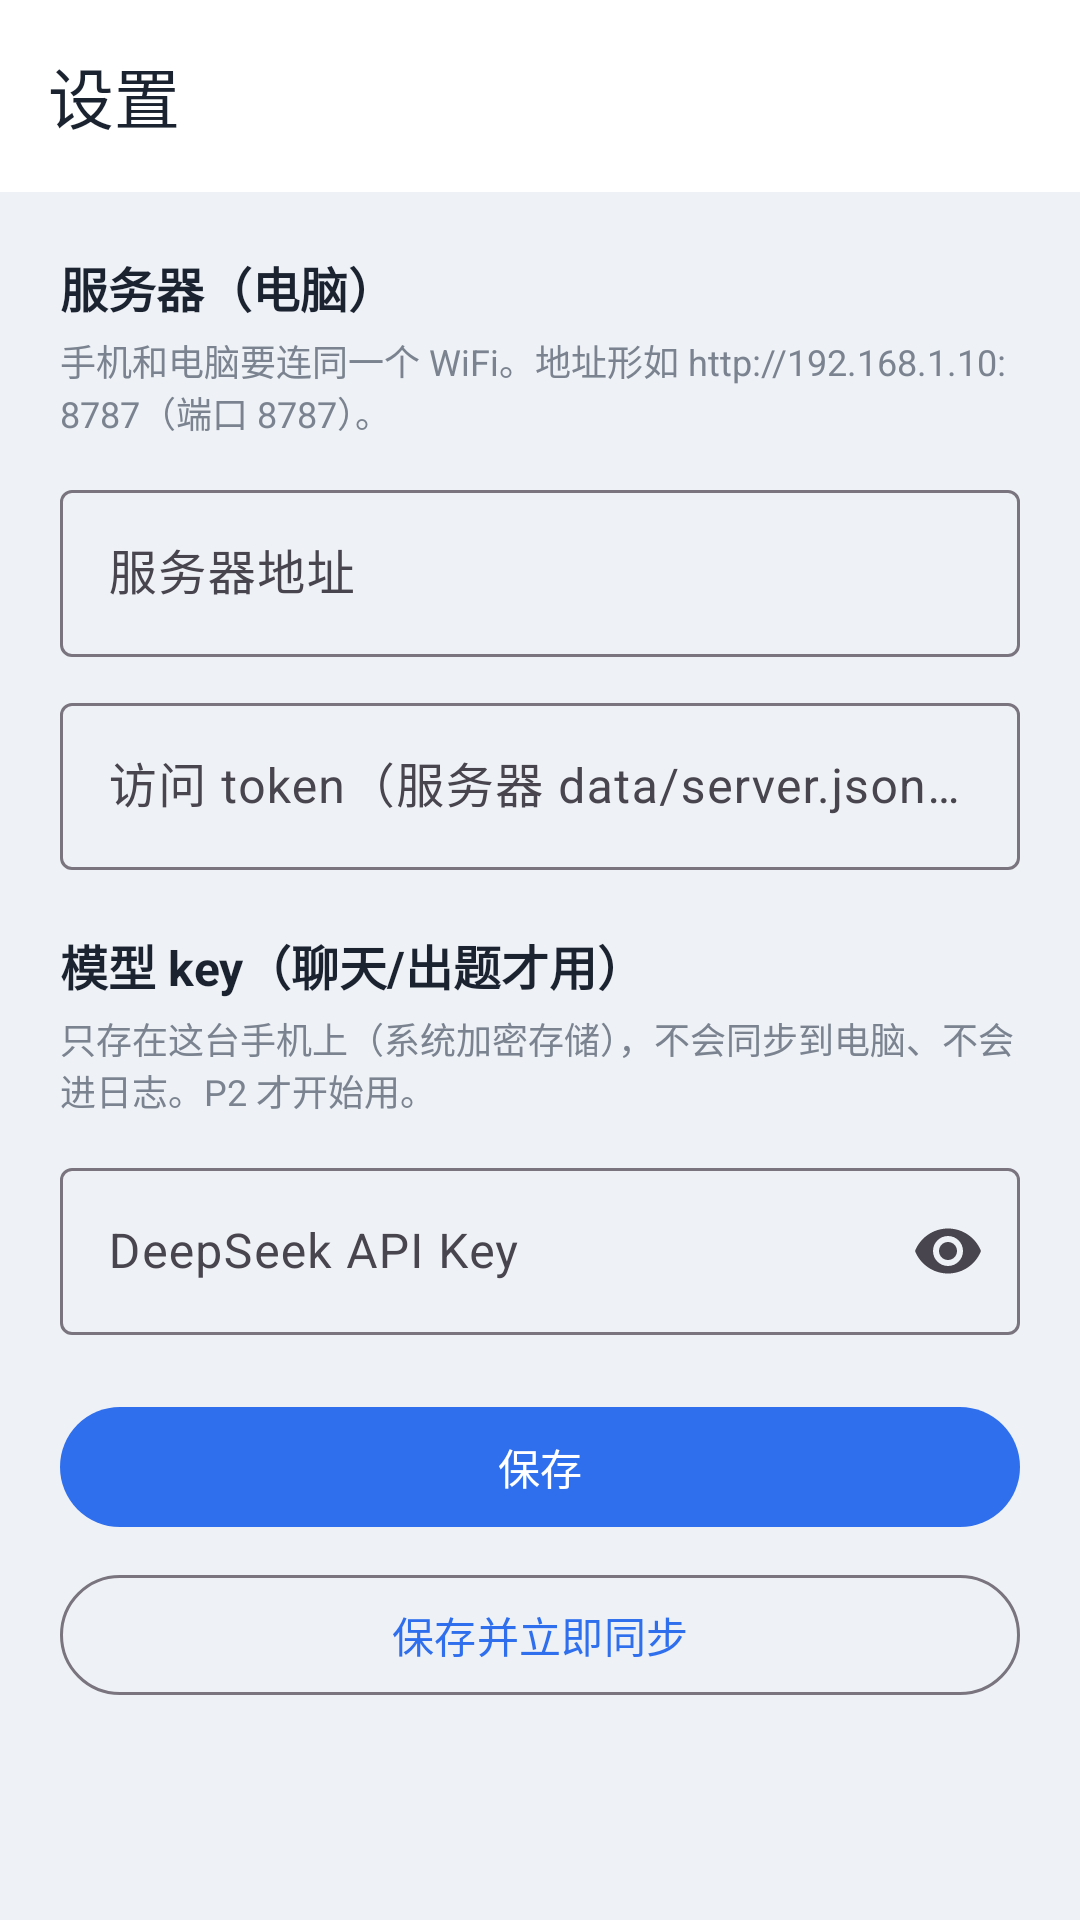

Reconstruct the res/layout file that produces this screen, plus the resources it refers to.
<!-- AndroidManifest.xml: application theme Theme.StudyBot -->
<!-- res/layout/activity_settings.xml -->
<?xml version="1.0" encoding="utf-8"?>
<LinearLayout xmlns:android="http://schemas.android.com/apk/res/android"
    xmlns:app="http://schemas.android.com/apk/res-auto"
    android:layout_width="match_parent"
    android:layout_height="match_parent"
    android:background="@color/bg"
    android:orientation="vertical">

    <com.google.android.material.appbar.MaterialToolbar
        android:id="@+id/toolbar"
        android:layout_width="match_parent"
        android:layout_height="?attr/actionBarSize"
        android:background="@color/card"
        app:title="@string/settings_title"
        app:titleTextColor="@color/text" />

    <ScrollView
        android:layout_width="match_parent"
        android:layout_height="0dp"
        android:layout_weight="1"
        android:fillViewport="true">

        <LinearLayout
            android:layout_width="match_parent"
            android:layout_height="wrap_content"
            android:orientation="vertical"
            android:padding="20dp">

            <TextView
                android:layout_width="match_parent"
                android:layout_height="wrap_content"
                android:text="服务器（电脑）"
                android:textColor="@color/text"
                android:textSize="16sp"
                android:textStyle="bold" />

            <TextView
                android:layout_width="match_parent"
                android:layout_height="wrap_content"
                android:layout_marginTop="4dp"
                android:text="手机和电脑要连同一个 WiFi。地址形如 http://192.168.1.10:8787（端口 8787）。"
                android:textColor="@color/muted"
                android:textSize="12sp" />

            <com.google.android.material.textfield.TextInputLayout
                android:layout_width="match_parent"
                android:layout_height="wrap_content"
                android:layout_marginTop="12dp"
                android:hint="服务器地址">

                <com.google.android.material.textfield.TextInputEditText
                    android:id="@+id/serverInput"
                    android:layout_width="match_parent"
                    android:layout_height="wrap_content"
                    android:inputType="textUri"
                    android:maxLines="1" />
            </com.google.android.material.textfield.TextInputLayout>

            <com.google.android.material.textfield.TextInputLayout
                android:layout_width="match_parent"
                android:layout_height="wrap_content"
                android:layout_marginTop="10dp"
                android:hint="访问 token（服务器 data/server.json 里那串）">

                <com.google.android.material.textfield.TextInputEditText
                    android:id="@+id/tokenInput"
                    android:layout_width="match_parent"
                    android:layout_height="wrap_content"
                    android:inputType="text"
                    android:maxLines="1" />
            </com.google.android.material.textfield.TextInputLayout>

            <TextView
                android:layout_width="match_parent"
                android:layout_height="wrap_content"
                android:layout_marginTop="20dp"
                android:text="模型 key（聊天/出题才用）"
                android:textColor="@color/text"
                android:textSize="16sp"
                android:textStyle="bold" />

            <TextView
                android:layout_width="match_parent"
                android:layout_height="wrap_content"
                android:layout_marginTop="4dp"
                android:text="只存在这台手机上（系统加密存储），不会同步到电脑、不会进日志。P2 才开始用。"
                android:textColor="@color/muted"
                android:textSize="12sp" />

            <com.google.android.material.textfield.TextInputLayout
                android:layout_width="match_parent"
                android:layout_height="wrap_content"
                android:layout_marginTop="12dp"
                android:hint="DeepSeek API Key"
                app:endIconMode="password_toggle">

                <com.google.android.material.textfield.TextInputEditText
                    android:id="@+id/keyInput"
                    android:layout_width="match_parent"
                    android:layout_height="wrap_content"
                    android:inputType="textPassword"
                    android:maxLines="1" />
            </com.google.android.material.textfield.TextInputLayout>

            <com.google.android.material.button.MaterialButton
                android:id="@+id/saveButton"
                android:layout_width="match_parent"
                android:layout_height="wrap_content"
                android:layout_marginTop="20dp"
                android:text="保存" />

            <com.google.android.material.button.MaterialButton
                android:id="@+id/syncButton"
                style="@style/Widget.Material3.Button.OutlinedButton"
                android:layout_width="match_parent"
                android:layout_height="wrap_content"
                android:layout_marginTop="8dp"
                android:text="保存并立即同步" />

            <TextView
                android:id="@+id/statusText"
                android:layout_width="match_parent"
                android:layout_height="wrap_content"
                android:layout_marginTop="16dp"
                android:textColor="@color/muted"
                android:textSize="12sp" />
        </LinearLayout>
    </ScrollView>

</LinearLayout>
<!-- resources referenced by this layout -->
<resources>
  <color name="bg">#EEF1F6</color>
  <color name="card">#FFFFFF</color>
  <color name="muted">#7A838F</color>
  <color name="text">#1B2330</color>
  <string name="settings_title">设置</string>
  <style name="Theme.StudyBot" parent="Theme.Material3.Light.NoActionBar">
          <item name="colorPrimary">@color/primary</item>
          <item name="colorOnPrimary">@color/on_primary</item>
          <item name="colorSecondary">@color/secondary</item>
          <item name="android:colorBackground">@color/bg</item>
          <item name="colorSurface">@color/card</item>
          <item name="android:statusBarColor">@color/card</item>
          <item name="android:windowLightStatusBar">true</item>
      </style>
  <color name="primary">#2F6FED</color>
  <color name="on_primary">#FFFFFF</color>
  <color name="secondary">#1F9D55</color>
</resources>
